Run: headless pygame with SDL's dummy video driver; simulated clock (each Clock.tick advances the game by its frame time, no real sleeping); random seed 0; keys injected as events and as key.get_pressed() state; no mouse input.
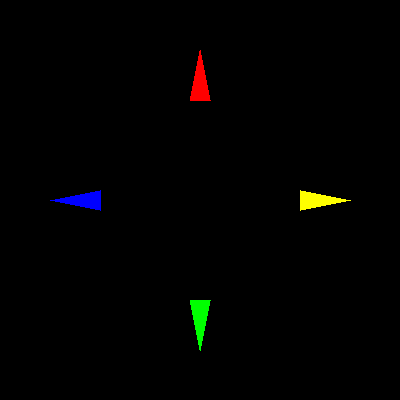
Frame 1 of 4 · flips 1–60 · no input
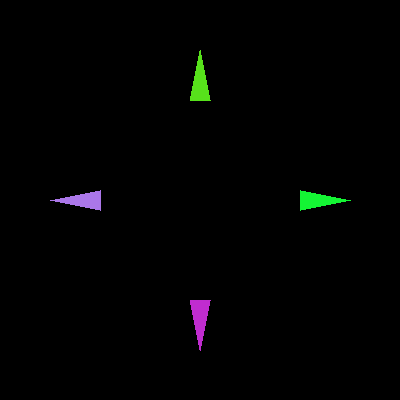
Frame 2 of 4 · flips 61–180 · tapped SPACE, RETURN · held RIGHT (→), D
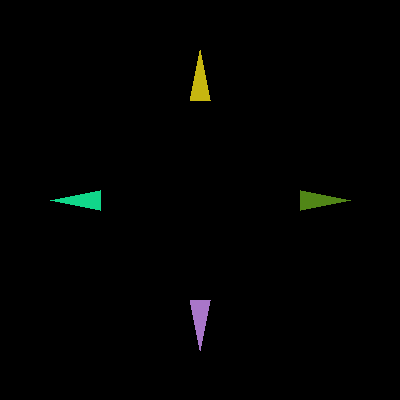
Frame 3 of 4 · flips 181–300 · held DOWN (↓), S
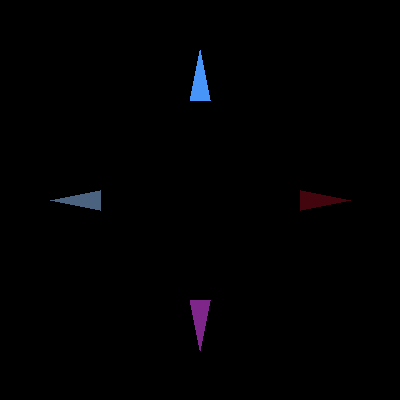
Frame 4 of 4 · flips 301–420 · held LEFT (←), A, UP (↑), W

The pygame program that drew these frames:

import pygame, sys, random, time as t 
from pygame.locals import QUIT
pygame.init()

screen = pygame.display.set_mode((400, 400))
color_up = (255, 0, 0)
color_down = (0, 255, 0)
color_left = (0, 0, 255)
color_right = (255, 255, 0)

def random_color():
    return (random.randint(0, 255), random.randint(0, 255), random.randint(0, 255))
auto_change = False 

while True:
    for event in pygame.event.get():
        if event.type == pygame.QUIT:
            pygame.quit()
            sys.exit()
        if event.type == pygame.KEYDOWN:
            if event.key == pygame.K_a:
                color_up = random_color() 
                color_down = random_color()
                color_left = random_color()
                color_right = random_color()
            if event.key == pygame.K_UP:
                color_up = random_color()  
            elif event.key == pygame.K_DOWN:
                color_down = random_color()
            elif event.key == pygame.K_LEFT:
                color_left = random_color()
            elif event.key == pygame.K_RIGHT:
                color_right = random_color()
            elif event.key == pygame.K_SPACE:  
                auto_change = not auto_change

    if auto_change:
        color_up = random_color()
        color_down = random_color()
        color_left = random_color()
        color_right = random_color()
        t.sleep(0.1)
    pygame.draw.polygon(screen, color_up, [(200, 50), (190, 100), (210, 100)])
    pygame.draw.polygon(screen, color_down, [(200, 350), (190, 300), (210, 300)])
    pygame.draw.polygon(screen, color_left, [(50, 200), (100, 190), (100, 210)])
    pygame.draw.polygon(screen, color_right, [(350, 200), (300, 190), (300, 210)])

    pygame.display.update()
